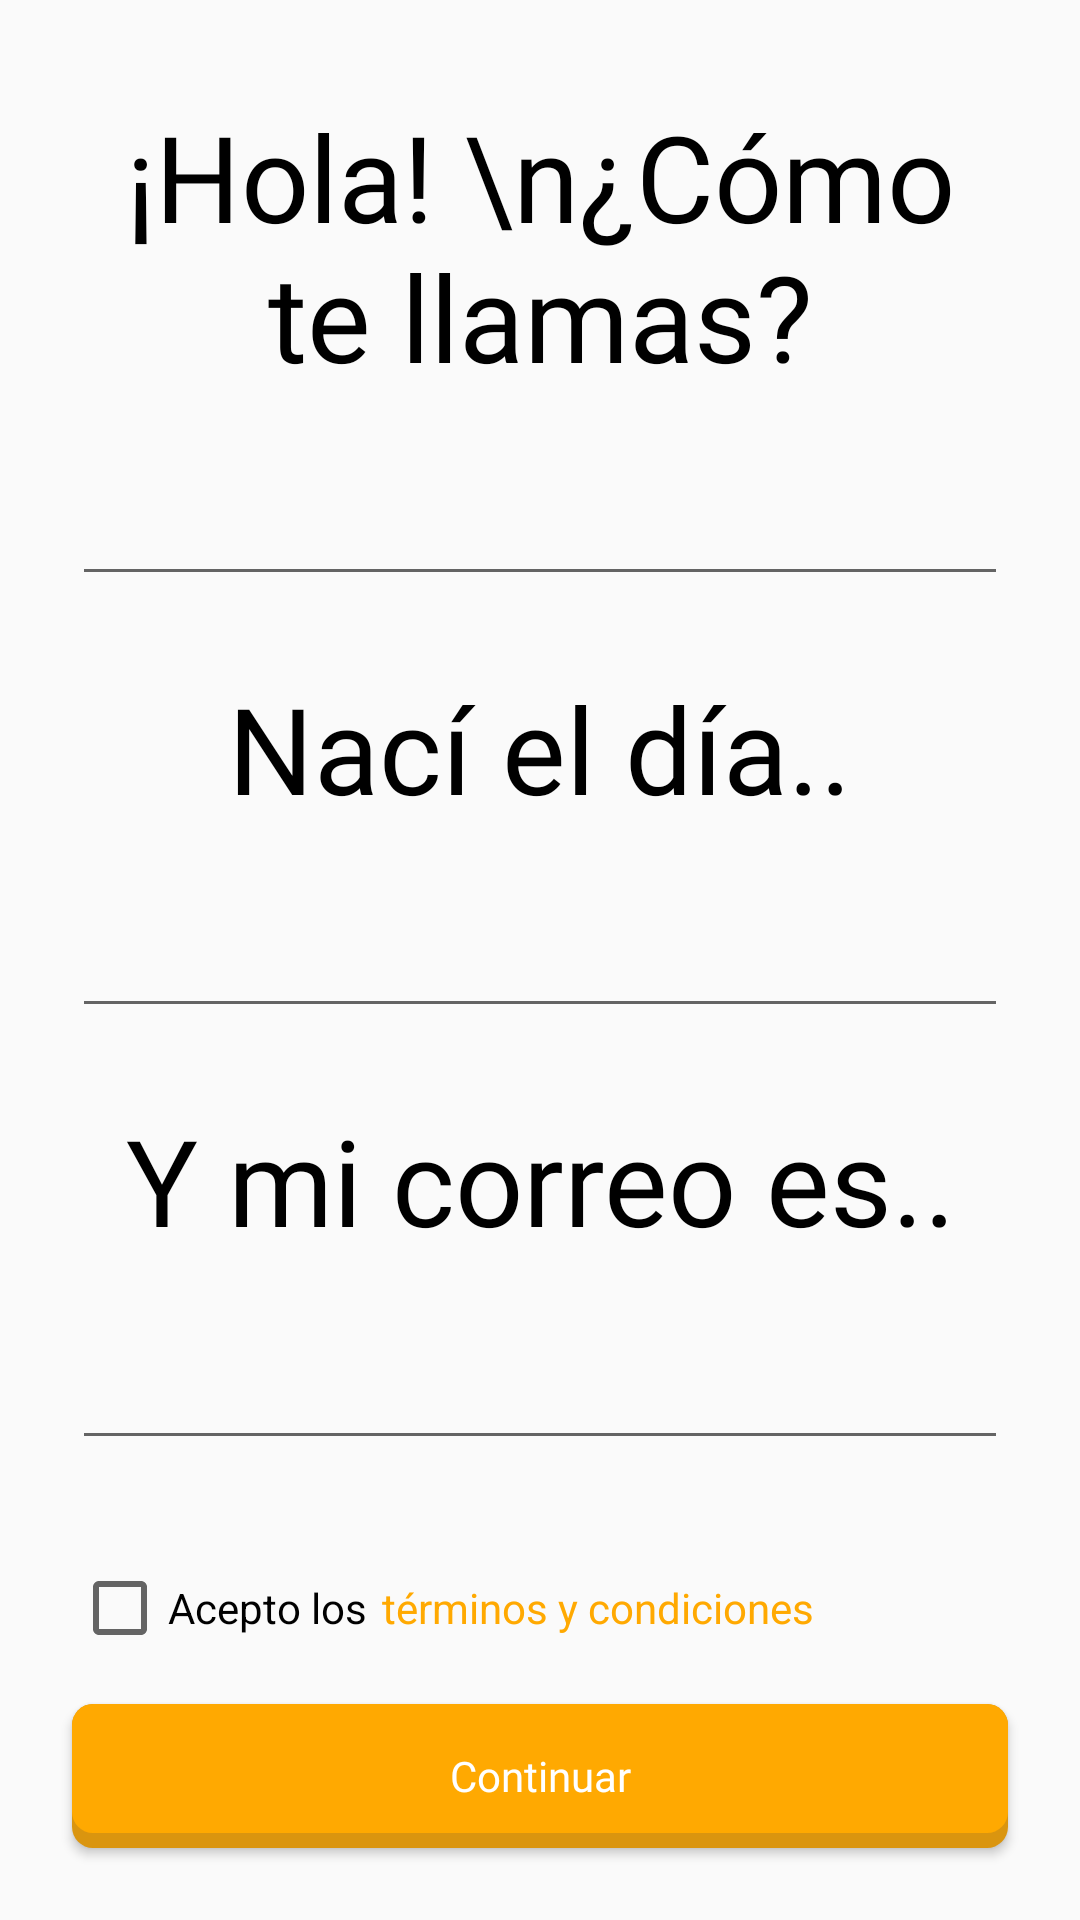

Write the Android layout XML for this screen, with the resource values it uses.
<!-- AndroidManifest.xml: application theme AppTheme -->
<!-- res/layout/fragment_user.xml -->
<?xml version="1.0" encoding="utf-8"?>
<androidx.constraintlayout.widget.ConstraintLayout xmlns:android="http://schemas.android.com/apk/res/android"
    xmlns:app="http://schemas.android.com/apk/res-auto"
    xmlns:tools="http://schemas.android.com/tools"
    android:layout_width="match_parent"
    android:layout_height="match_parent"
    tools:context=".ui.fragments.UserFragment">

    <TextView
        android:id="@+id/textView"
        android:layout_width="0dp"
        android:layout_height="wrap_content"
        android:layout_marginStart="24dp"
        android:layout_marginTop="32dp"
        android:layout_marginEnd="24dp"
        android:fontFamily="@font/linotte_heavy"
        android:text="¡Hola! \n¿Cómo te llamas?"
        android:textAlignment="center"
        android:textColor="@android:color/black"
        android:textSize="40sp"
        app:layout_constraintEnd_toEndOf="parent"
        app:layout_constraintStart_toStartOf="parent"
        app:layout_constraintTop_toTopOf="parent" />

    <Button
        android:id="@+id/button2"
        android:layout_width="0dp"
        android:layout_height="wrap_content"
        android:layout_marginStart="24dp"
        android:layout_marginEnd="24dp"
        android:layout_marginBottom="24dp"
        android:background="@drawable/custom_button"
        android:fontFamily="@font/linotte_bold"
        android:text="Continuar"
        android:textAllCaps="false"
        android:textColor="@android:color/white"
        app:layout_constraintBottom_toBottomOf="parent"
        app:layout_constraintEnd_toEndOf="parent"
        app:layout_constraintStart_toStartOf="parent" />

    <EditText
        android:id="@+id/editText"
        android:layout_width="match_parent"
        android:layout_height="wrap_content"
        android:layout_marginStart="24dp"
        android:layout_marginTop="16dp"
        android:layout_marginEnd="24dp"
        android:fontFamily="@font/ilinotte_regular"
        android:textAlignment="center"
        android:textSize="25sp"
        app:layout_constraintEnd_toEndOf="parent"
        app:layout_constraintStart_toStartOf="parent"
        app:layout_constraintTop_toBottomOf="@+id/textView" />

    <TextView
        android:id="@+id/textView3"
        android:layout_width="0dp"
        android:layout_height="wrap_content"
        android:layout_marginStart="24dp"
        android:layout_marginTop="24dp"
        android:layout_marginEnd="24dp"
        android:fontFamily="@font/linotte_heavy"
        android:text="Nací el día.."
        android:textAlignment="center"
        android:textColor="@android:color/black"
        android:textSize="40sp"
        app:layout_constraintEnd_toEndOf="parent"
        app:layout_constraintStart_toStartOf="parent"
        app:layout_constraintTop_toBottomOf="@+id/editText" />

    <EditText
        android:id="@+id/editText2"
        android:layout_width="match_parent"
        android:layout_height="wrap_content"
        android:layout_marginStart="24dp"
        android:layout_marginTop="16dp"
        android:layout_marginEnd="24dp"
        android:fontFamily="@font/ilinotte_regular"
        android:textAlignment="center"
        android:textSize="25sp"
        android:focusableInTouchMode="false"
        app:layout_constraintEnd_toEndOf="parent"
        app:layout_constraintStart_toStartOf="parent"
        app:layout_constraintTop_toBottomOf="@+id/textView3" />

    <TextView
        android:id="@+id/textView4"
        android:layout_width="0dp"
        android:layout_height="wrap_content"
        android:layout_marginStart="24dp"
        android:layout_marginTop="24dp"
        android:layout_marginEnd="24dp"
        android:fontFamily="@font/linotte_heavy"
        android:text="Y mi correo es.."
        android:textAlignment="center"
        android:textColor="@android:color/black"
        android:textSize="40sp"
        app:layout_constraintEnd_toEndOf="parent"
        app:layout_constraintStart_toStartOf="parent"
        app:layout_constraintTop_toBottomOf="@+id/editText2" />

    <EditText
        android:id="@+id/editText3"
        android:layout_width="match_parent"
        android:layout_height="wrap_content"
        android:layout_marginStart="24dp"
        android:layout_marginTop="16dp"
        android:layout_marginEnd="24dp"
        android:fontFamily="@font/ilinotte_regular"
        android:textAlignment="center"
        android:textSize="25sp"
        android:inputType="textEmailAddress"
        app:layout_constraintEnd_toEndOf="parent"
        app:layout_constraintStart_toStartOf="parent"
        app:layout_constraintTop_toBottomOf="@+id/textView4" />

    <LinearLayout
        android:layout_width="match_parent"
        android:layout_height="wrap_content"
        android:layout_marginStart="24dp"
        android:layout_marginEnd="24dp"
        android:layout_marginBottom="16dp"
        android:gravity="center_vertical"
        android:orientation="horizontal"
        app:layout_constraintBottom_toTopOf="@+id/button2"
        app:layout_constraintEnd_toEndOf="parent"
        app:layout_constraintStart_toStartOf="parent">

        <CheckBox
            android:id="@+id/cbTerms"
            android:layout_width="wrap_content"
            android:layout_height="wrap_content"
            android:text="@string/acepto_los" />

        <TextView
            android:id="@+id/terms"
            android:layout_width="match_parent"
            android:layout_height="wrap_content"
            android:layout_marginStart="5dp"
            android:text="@string/t_rminos_y_condiciones"
            android:textColor="@color/orange_main" />

    </LinearLayout>

</androidx.constraintlayout.widget.ConstraintLayout>
<!-- resources referenced by this layout -->
<resources>
  <color name="orange_main">#ffa901</color>
  <!-- drawable custom_button (drawable) -->
  <?xml version="1.0" encoding="utf-8"?>
  <layer-list xmlns:android="http://schemas.android.com/apk/res/android">
  
      
      <item>
          <shape  android:shape="rectangle">
  
              
              <solid android:color="#DA950F" />
              <corners android:radius="7dp" />
  
          </shape>
      </item>
  
      
      <item android:bottom="15px">
  
          <shape  android:shape="rectangle">
              <padding android:bottom="10dp"
                  android:top="10dp"
                  android:left="20dp"
                  android:right="20dp"/>
  
              
              <solid android:color="@color/orange_main" />
              <corners android:radius="7dp" />
          </shape>
  
      </item>
  
  
  </layer-list>
  <string name="acepto_los">Acepto los</string>
  <string name="t_rminos_y_condiciones">términos y condiciones</string>
  <style name="AppTheme" parent="Theme.AppCompat.Light.NoActionBar">
          <item name="colorPrimary">#FFE301</item>
          <item name="colorPrimaryVariant">#ffff55</item>
          <item name="colorOnPrimary">#FFFFFF</item>
          <item name="colorSecondary">#2962FF</item>
          <item name="colorSecondaryVariant">#0039CB</item>
          <item name="colorOnSecondary">#FFFFFF</item>
          <item name="colorError">#F44336</item>
          <item name="colorOnError">#FFFFFF</item>
          <item name="colorSurface">#FFFFFF</item>
          <item name="colorOnSurface">#212121</item>
          
          <item name="colorOnBackground">#212121</item>
      </style>
</resources>
